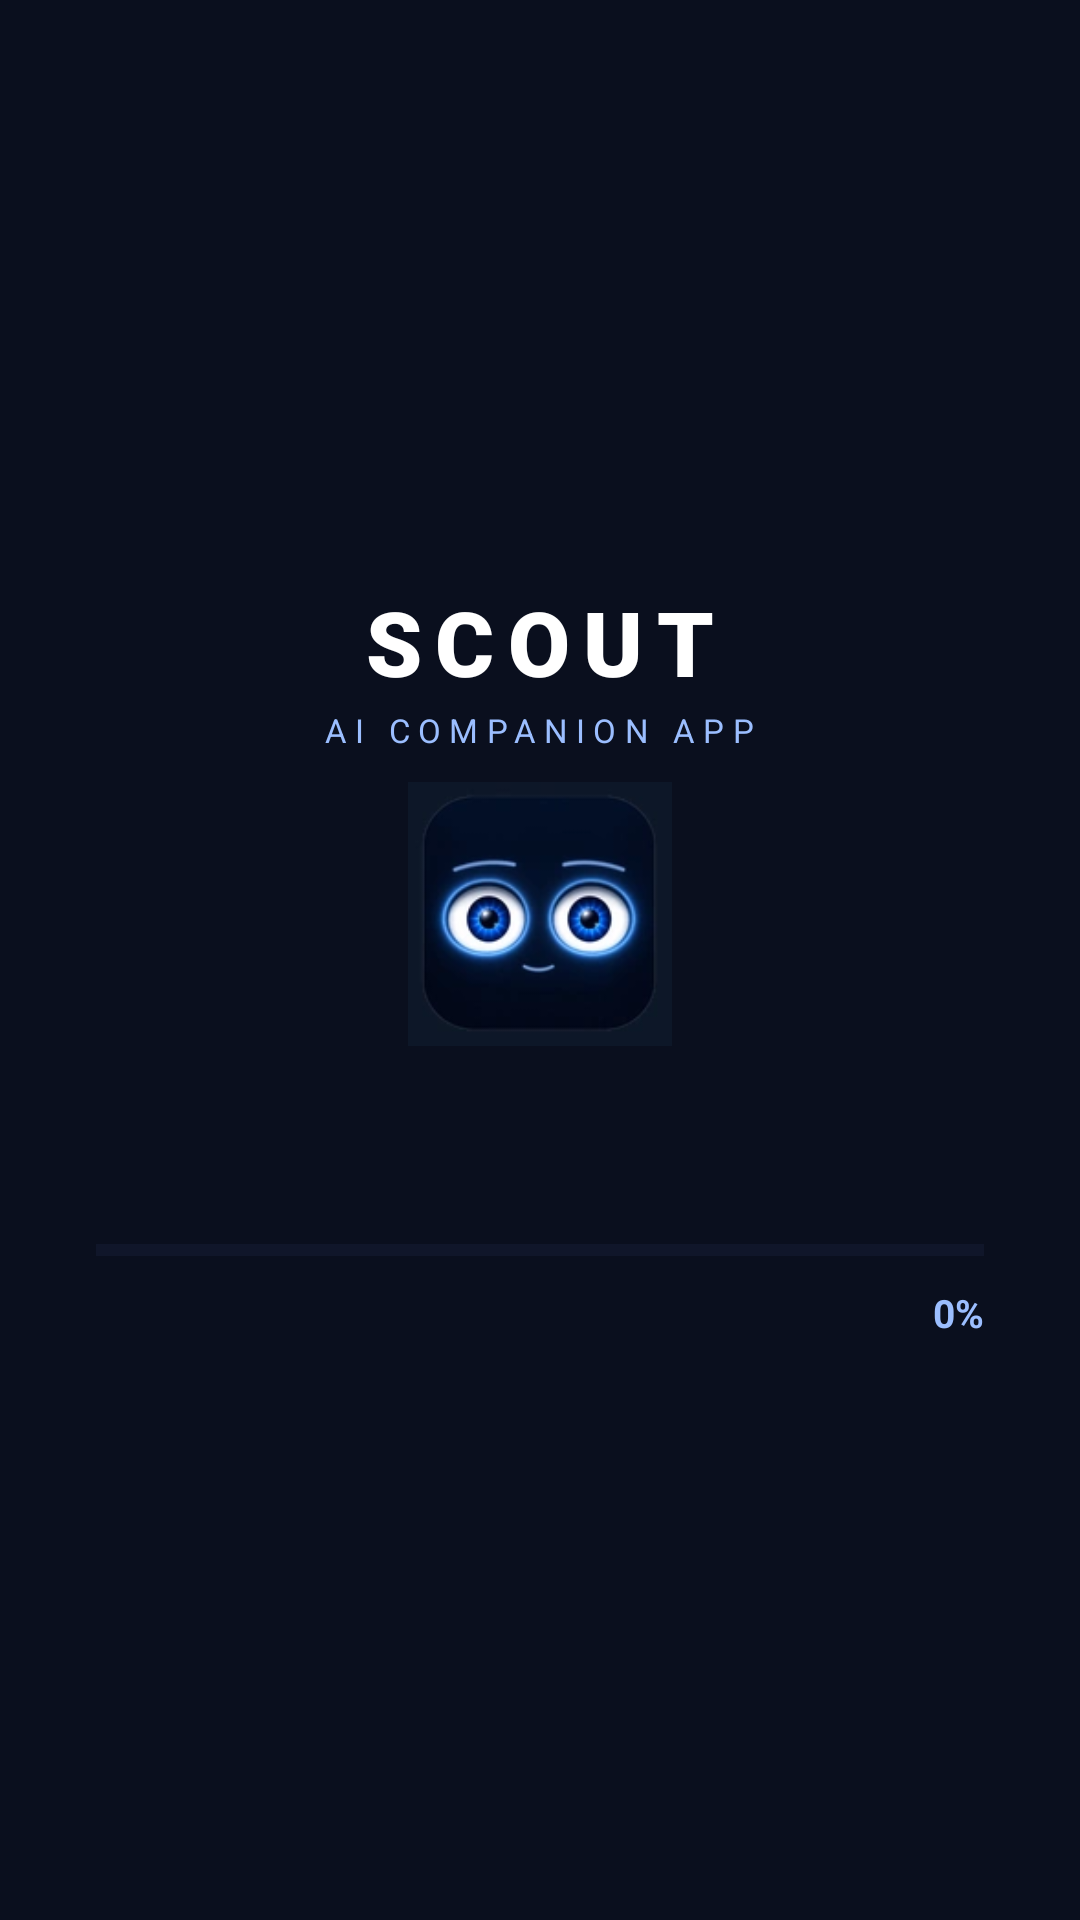

The Android layout XML behind this screen, and the referenced resources:
<!-- AndroidManifest.xml: activity theme Theme.AppCompat.NoActionBar -->
<!-- res/layout/activity_model_download.xml -->
<?xml version="1.0" encoding="utf-8"?>
<ScrollView xmlns:android="http://schemas.android.com/apk/res/android"
    android:id="@+id/rootScroll"
    android:layout_width="match_parent"
    android:layout_height="match_parent"
    android:background="#0A0F1E"
    android:fillViewport="true">

    <LinearLayout
        android:layout_width="match_parent"
        android:layout_height="wrap_content"
        android:gravity="center"
        android:orientation="vertical"
        android:paddingStart="32dp"
        android:paddingEnd="32dp"
        android:paddingTop="16dp"
        android:paddingBottom="16dp">

        
        <TextView
            android:layout_width="wrap_content"
            android:layout_height="wrap_content"
            android:fontFamily="sans-serif-black"
            android:letterSpacing="0.15"
            android:text="SCOUT"
            android:textColor="#FFFFFF"
            android:textSize="30sp"
            android:textStyle="bold" />

        <TextView
            android:layout_width="wrap_content"
            android:layout_height="wrap_content"
            android:layout_marginTop="2dp"
            android:layout_marginBottom="10dp"
            android:letterSpacing="0.25"
            android:text="AI COMPANION APP"
            android:textColor="#9BBEFF"
            android:textSize="11sp" />

        
        <ImageView
            android:layout_width="88dp"
            android:layout_height="88dp"
            android:layout_marginBottom="10dp"
            android:src="@mipmap/ic_launcher" />

        
        <FrameLayout
            android:layout_width="match_parent"
            android:layout_height="40dp"
            android:clipChildren="true"
            android:layout_marginBottom="14dp">

            <TextView
                android:id="@+id/downloadMessage"
                android:layout_width="match_parent"
                android:layout_height="wrap_content"
                android:layout_gravity="center"
                android:gravity="center"
                android:textColor="#FFFFFF"
                android:textSize="14sp"
                android:lineSpacingMultiplier="1.2" />

        </FrameLayout>

        
        <ProgressBar
            android:id="@+id/downloadProgress"
            style="?android:attr/progressBarStyleHorizontal"
            android:layout_width="match_parent"
            android:layout_height="8dp"
            android:layout_marginBottom="8dp"
            android:max="100"
            android:progress="0"
            android:progressTint="#9BBEFF"
            android:progressBackgroundTint="#1E2A45" />

        
        <LinearLayout
            android:layout_width="match_parent"
            android:layout_height="wrap_content"
            android:orientation="horizontal">

            <TextView
                android:id="@+id/downloadSizeText"
                android:layout_width="0dp"
                android:layout_height="wrap_content"
                android:layout_weight="1"
                android:textColor="#6B7FA8"
                android:textSize="13sp"
                android:text="" />

            <TextView
                android:id="@+id/downloadPercent"
                android:layout_width="wrap_content"
                android:layout_height="wrap_content"
                android:textColor="#9BBEFF"
                android:textSize="13sp"
                android:textStyle="bold"
                android:text="0%" />

        </LinearLayout>

        
        <LinearLayout
            android:id="@+id/tipContainer"
            android:layout_width="match_parent"
            android:layout_height="wrap_content"
            android:layout_marginTop="12dp"
            android:background="@drawable/bg_tip_callout"
            android:orientation="horizontal"
            android:gravity="center_vertical"
            android:visibility="gone">

            <TextView
                android:id="@+id/tipIcon"
                android:layout_width="wrap_content"
                android:layout_height="wrap_content"
                android:layout_marginEnd="10dp"
                android:text="💡"
                android:textSize="16sp" />

            <TextView
                android:id="@+id/tipText"
                android:layout_width="0dp"
                android:layout_height="wrap_content"
                android:layout_weight="1"
                android:textColor="#C7D3EE"
                android:textSize="13sp"
                android:lineSpacingMultiplier="1.2" />

        </LinearLayout>

    </LinearLayout>

</ScrollView>
<!-- resources referenced by this layout -->
<resources>
  <!-- drawable bg_tip_callout (drawable) -->
  <?xml version="1.0" encoding="utf-8"?>
  <shape xmlns:android="http://schemas.android.com/apk/res/android"
      android:shape="rectangle">
      <solid android:color="#1A2338" />
      <corners android:radius="10dp" />
      <stroke
          android:width="1dp"
          android:color="#2E3D5C" />
      <padding
          android:left="14dp"
          android:top="10dp"
          android:right="14dp"
          android:bottom="10dp" />
  </shape>
  <!-- mipmap ic_launcher: webp bitmap (mipmap-hdpi, 1762 bytes) -->
</resources>
